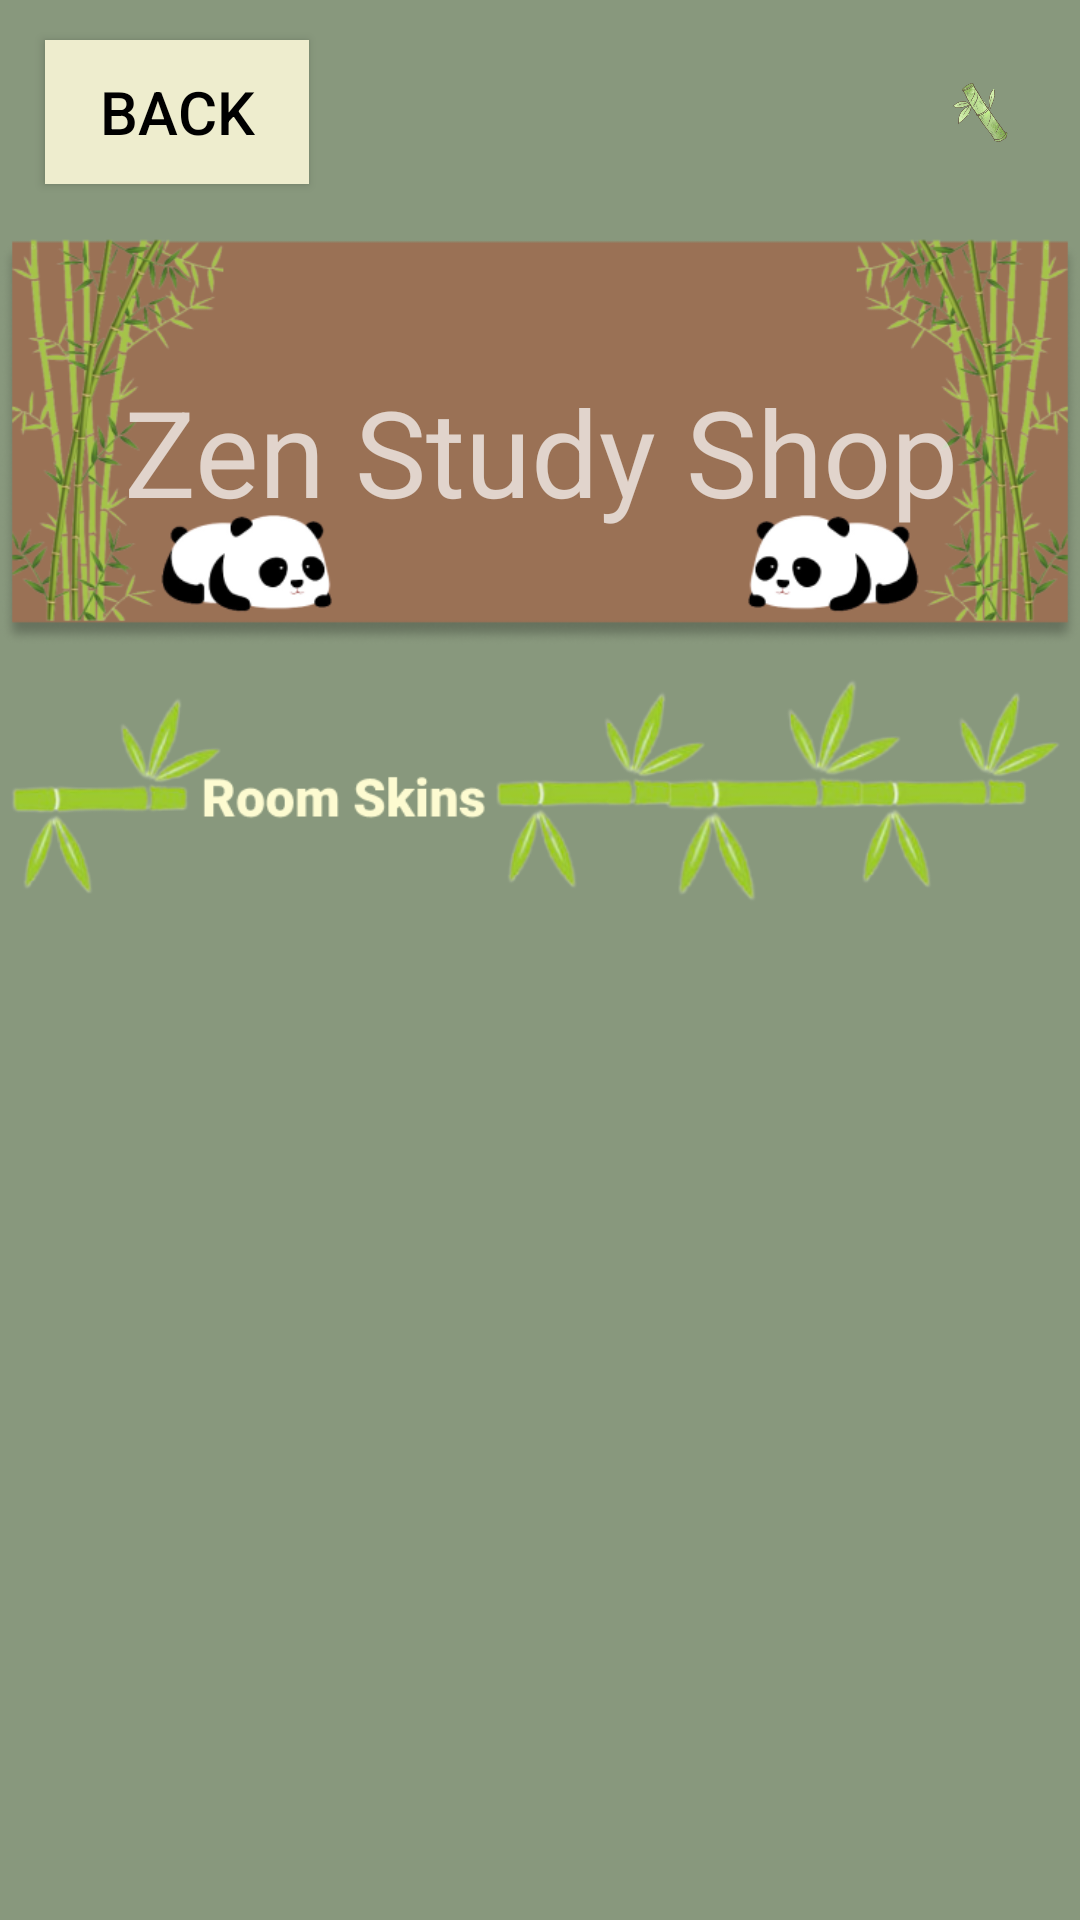

Layout XML and referenced resources for this Android screen:
<!-- AndroidManifest.xml: application theme Theme.Design.NoActionBar -->
<!-- res/layout/shop.xml -->
<?xml version="1.0" encoding="utf-8"?>
<RelativeLayout xmlns:android="http://schemas.android.com/apk/res/android"
    xmlns:app="http://schemas.android.com/apk/res-auto"
    xmlns:tools="http://schemas.android.com/tools"
    android:layout_width="match_parent"
    android:layout_height="match_parent"
    android:background="@color/olivegreen"
    tools:context=".Shop">

    <RelativeLayout
        android:id="@+id/topBar"
        android:layout_width="match_parent"
        android:layout_height="75dp"
        android:background="@color/olivegreen"
        android:paddingHorizontal="10dp">

        <Button
            android:id="@+id/backButton"
            android:layout_width="wrap_content"
            android:layout_height="wrap_content"
            android:layout_alignParentStart="true"
            android:layout_alignParentLeft="true"
            android:layout_centerVertical="true"
            android:layout_margin="5dp"
            android:background="@color/pale_yellow"
            android:layout_marginStart="5dp"
            android:layout_marginLeft="5dp"
            android:layout_marginTop="5dp"
            android:layout_marginEnd="5dp"
            android:layout_marginRight="5dp"
            android:layout_marginBottom="5dp"
            android:text="@string/back"
            android:textSize="20sp"
            android:textColor="@color/black"
            tools:ignore="RelativeOverlap,TextContrastCheck" />

        <RelativeLayout
            android:id="@+id/bambooArea"
            android:layout_width="wrap_content"
            android:layout_height="wrap_content"
            android:layout_alignParentRight="true"
            android:layout_alignParentEnd="true"
            android:layout_centerVertical="true"
            android:layout_margin="5dp"
            android:background="@color/olivegreen">

            <RelativeLayout
                android:id="@+id/bambooCurrencyArea"
                android:layout_width="wrap_content"
                android:layout_height="35dp"
                android:background="@drawable/bamboo_currency_border"
                android:paddingHorizontal="10dp"
                android:layout_centerVertical="true">

                <TextView
                    android:id="@+id/bambooNumber"
                    android:layout_width="wrap_content"
                    android:layout_height="wrap_content"
                    android:layout_centerVertical="true"
                    android:textSize="15sp">
                </TextView>

            </RelativeLayout>

            <RelativeLayout
                android:layout_width="35dp"
                android:layout_height="35dp"
                android:layout_toRightOf="@+id/bambooCurrencyArea"
                android:layout_toEndOf="@+id/bambooCurrencyArea"
                android:layout_centerVertical="true"
                android:background="@drawable/bamboo_currency_border">

                <ImageView
                    android:id="@+id/bambooIcon"
                    android:layout_width="25dp"
                    android:layout_height="25dp"
                    android:layout_centerInParent="true"
                    android:contentDescription="@string/bamboo_icon"
                    android:src="@drawable/bamboo"></ImageView>

            </RelativeLayout>

        </RelativeLayout>

    </RelativeLayout>

    <ImageView
        android:id="@+id/pandaShopBg"
        android:layout_width="match_parent"
        android:layout_height="wrap_content"
        android:layout_below="@+id/topBar"
        android:adjustViewBounds="true"
        android:contentDescription="@string/panda_shop_bg"
        app:srcCompat="@drawable/panda" />

    










    <TextView
        android:id="@+id/bambooNumber"
        android:layout_width="338dp"
        android:layout_height="121dp"
        android:layout_alignParentTop="true"
        android:layout_centerHorizontal="true"
        android:layout_marginTop="90dp"
        android:gravity="center"
        android:text="Zen Study Shop"
        android:textSize="40dp"></TextView>



    <ImageView
        android:id="@+id/roomSkinTitle"
        android:layout_width="wrap_content"
        android:layout_height="wrap_content"
        android:layout_below="@+id/pandaShopBg"
        android:adjustViewBounds="true"
        android:contentDescription="@string/roomskintitle"
        app:srcCompat="@drawable/room_category" />

    <GridView
        android:id="@+id/skinsGridView"
        android:layout_width="wrap_content"
        android:layout_height="wrap_content"
        android:layout_margin="25dp"
        android:horizontalSpacing="15dp"
        android:verticalSpacing="20dp"
        android:numColumns="2"
        android:layout_below="@+id/roomSkinTitle"
        android:layout_centerHorizontal="true">
    </GridView>

</RelativeLayout>
<!-- resources referenced by this layout -->
<resources>
  <color name="black">#FF000000</color>
  <color name="olivegreen">#FF88987D</color>
  <color name="pale_yellow">#FFEEEDCE</color>
  <!-- drawable bamboo: png bitmap (drawable, 71980 bytes) -->
  <!-- drawable panda: png bitmap (drawable, 107754 bytes) -->
  <!-- drawable panda_shop: png bitmap (drawable, 10303 bytes) -->
  <!-- drawable room_category: png bitmap (drawable, 51239 bytes) -->
  <string name="back">Back</string>
  <string name="bamboo_icon">bamboo icon</string>
  <string name="panda_shop_bg">ZenstudyShopBg</string>
  <string name="pandashopword">ZenstudyShopWord</string>
  <string name="roomskintitle">roomSkinTitle</string>
</resources>
